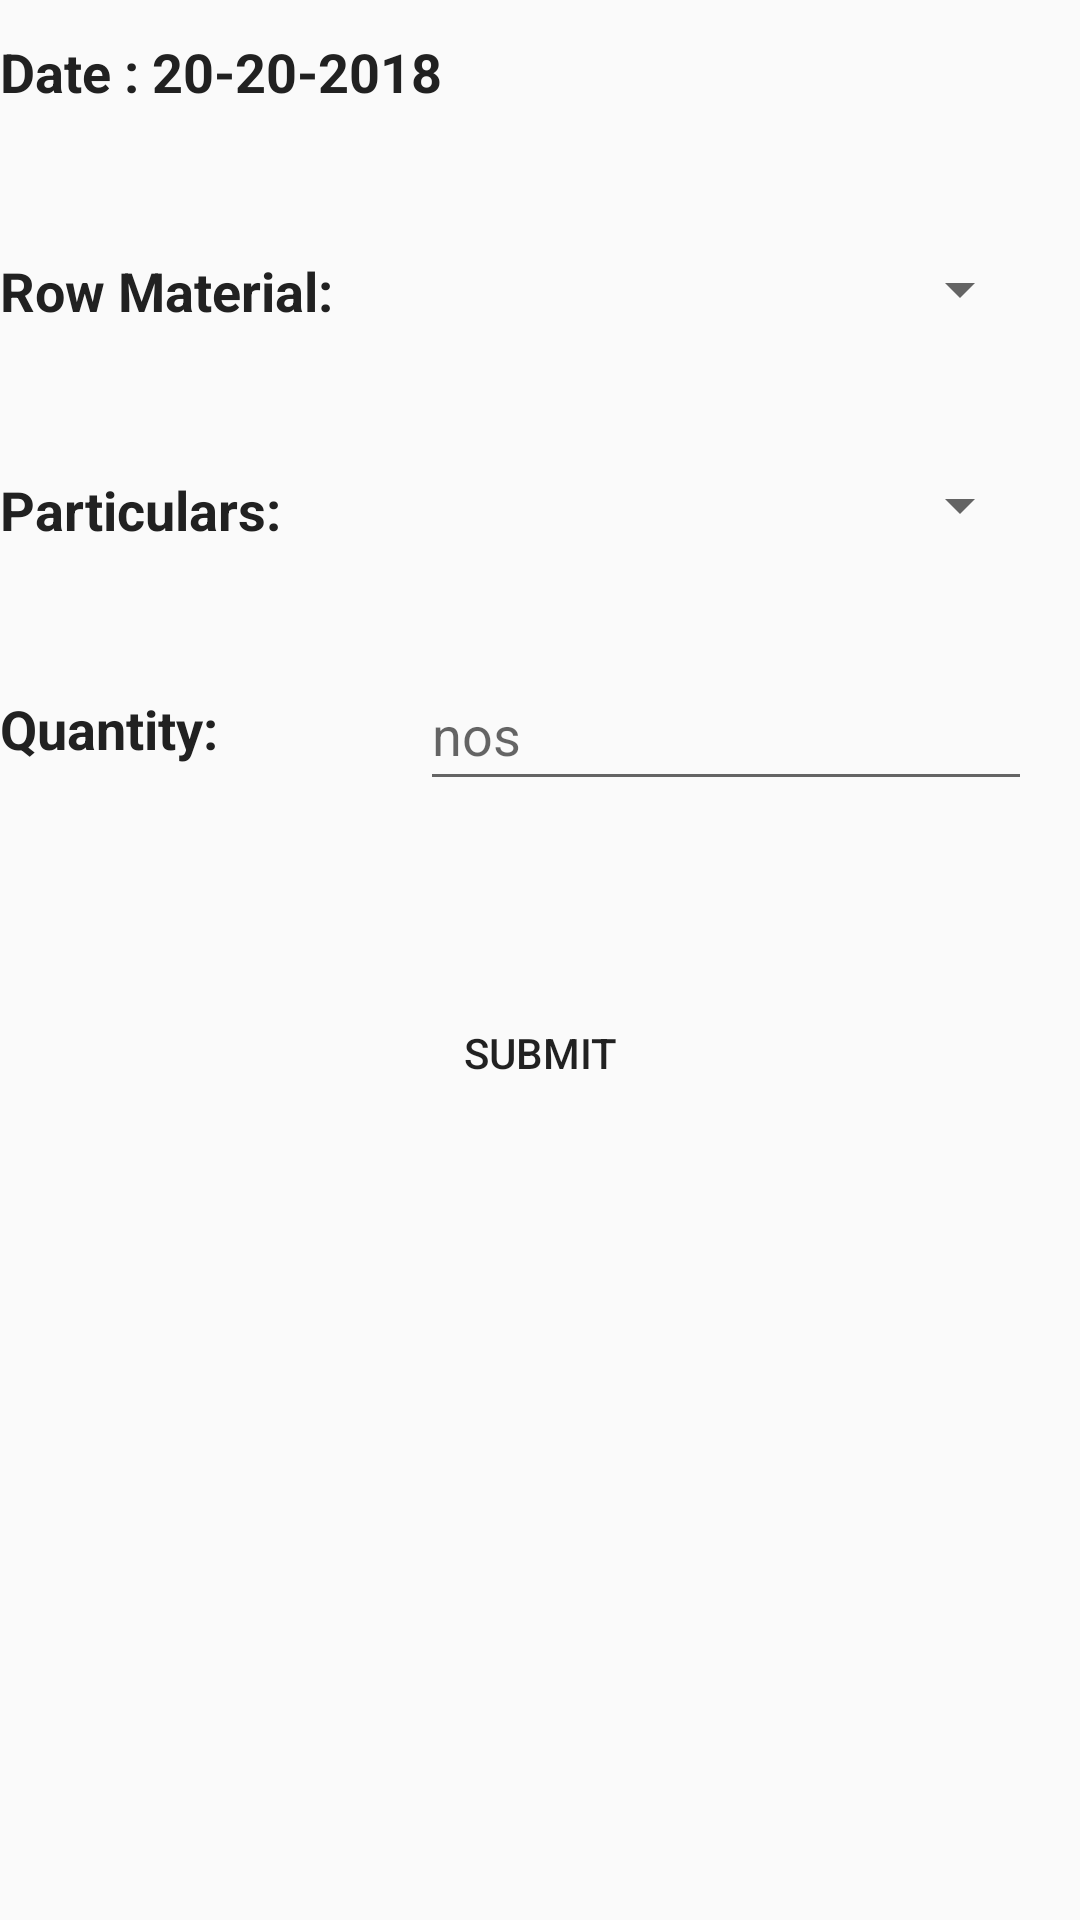

Here is an Android app screen rendered from its layout file. Give the layout XML and the strings, colors and styles it references.
<!-- AndroidManifest.xml: application theme AppTheme -->
<!-- res/layout/activity_add__row_materials.xml -->
<?xml version="1.0" encoding="utf-8"?>
<androidx.constraintlayout.widget.ConstraintLayout xmlns:android="http://schemas.android.com/apk/res/android"
    xmlns:app="http://schemas.android.com/apk/res-auto"
    xmlns:tools="http://schemas.android.com/tools"
    android:layout_width="match_parent"
    android:layout_height="match_parent"
    android:layout_marginLeft="10dp"
    android:layout_marginRight="10dp"
    android:layout_marginTop="10dp"
    android:orientation="horizontal"
    tools:context=".Add_Row_materials">

    <TextView

        android:id="@+id/CurrentBalance"
        android:layout_width="166dp"
        android:layout_height="48dp"
        android:layout_marginTop="20dp"
        android:gravity="center|start"
        android:text="Date : 20-20-2018"
        android:textColor="#212121"
        android:textSize="18sp"
        android:textStyle="bold"
        app:layout_constraintStart_toStartOf="parent"
        app:layout_constraintTop_toBottomOf="@+id/netBalance1" />

    <TextView

        android:id="@+id/CurrentBalance1"
        android:layout_width="166dp"
        android:layout_height="48dp"
        android:layout_marginTop="25dp"
        android:gravity="center|start"
        android:text="Row Material:"
        android:textColor="#212121"
        android:textSize="18sp"
        android:textStyle="bold"
        app:layout_constraintStart_toStartOf="parent"
        app:layout_constraintTop_toBottomOf="@+id/CurrentBalance" />

    <Spinner
        android:id="@+id/spinner"
        android:layout_width="188dp"
        android:layout_height="47dp"
        android:layout_marginTop="73dp"
        android:layout_marginEnd="16dp"
        android:layout_marginRight="16dp"
        app:layout_constraintEnd_toEndOf="parent"
        app:layout_constraintTop_toTopOf="parent" />

    <TextView

        android:id="@+id/CurrentBalance11"
        android:layout_width="166dp"
        android:layout_height="48dp"
        android:layout_marginTop="25dp"
        android:gravity="center|start"
        android:text="Particulars:"
        android:textColor="#212121"
        android:textSize="18sp"
        android:textStyle="bold"
        app:layout_constraintStart_toStartOf="parent"
        app:layout_constraintTop_toBottomOf="@+id/CurrentBalance1" />

    <Spinner
        android:id="@+id/spinner1"
        android:layout_width="188dp"
        android:layout_height="47dp"
        android:layout_marginTop="25dp"
        android:layout_marginEnd="16dp"
        android:layout_marginRight="16dp"
        app:layout_constraintEnd_toEndOf="parent"
        app:layout_constraintTop_toBottomOf="@+id/spinner" />

    <TextView

        android:id="@+id/CurrentBalance112"
        android:layout_width="166dp"
        android:layout_height="48dp"
        android:layout_marginTop="25dp"
        android:gravity="center|start"
        android:text="Quantity:"
        android:textColor="#212121"
        android:textSize="18sp"
        android:textStyle="bold"
        app:layout_constraintStart_toStartOf="parent"
        app:layout_constraintTop_toBottomOf="@+id/CurrentBalance11" />

    <EditText
        android:id="@+id/editTextNumber5"
        android:layout_width="204dp"
        android:layout_height="47dp"
        android:layout_marginTop="28dp"
        android:layout_marginEnd="16dp"
        android:layout_marginRight="16dp"
        android:ems="10"
        android:hint="nos"
        android:inputType="number"
        app:layout_constraintEnd_toEndOf="parent"
        app:layout_constraintTop_toBottomOf="@+id/spinner1" />


    <Button
        android:id="@+id/button3"
        android:layout_width="match_parent"
        android:layout_height="48dp"
        android:layout_marginTop="60dp"
        android:background="@drawable/shape_button"
        android:text="@string/submit"
        app:layout_constraintEnd_toEndOf="parent"
        app:layout_constraintHorizontal_bias="0.0"
        app:layout_constraintStart_toStartOf="parent"
        app:layout_constraintTop_toBottomOf="@+id/CurrentBalance112" />

</androidx.constraintlayout.widget.ConstraintLayout>
<!-- resources referenced by this layout -->
<resources>
  <string name="submit">Submit</string>
  <style name="AppTheme" parent="Theme.AppCompat.Light.DarkActionBar">
          
          <item name="colorPrimary">@color/colorPrimary</item>
          <item name="colorPrimaryDark">@color/colorPrimaryDark</item>
          <item name="colorAccent">@color/colorAccent</item>
      </style>
  <color name="colorPrimary">#6200EE</color>
  <color name="colorPrimaryDark">#3700B3</color>
  <color name="colorAccent">#03DAC5</color>
</resources>
